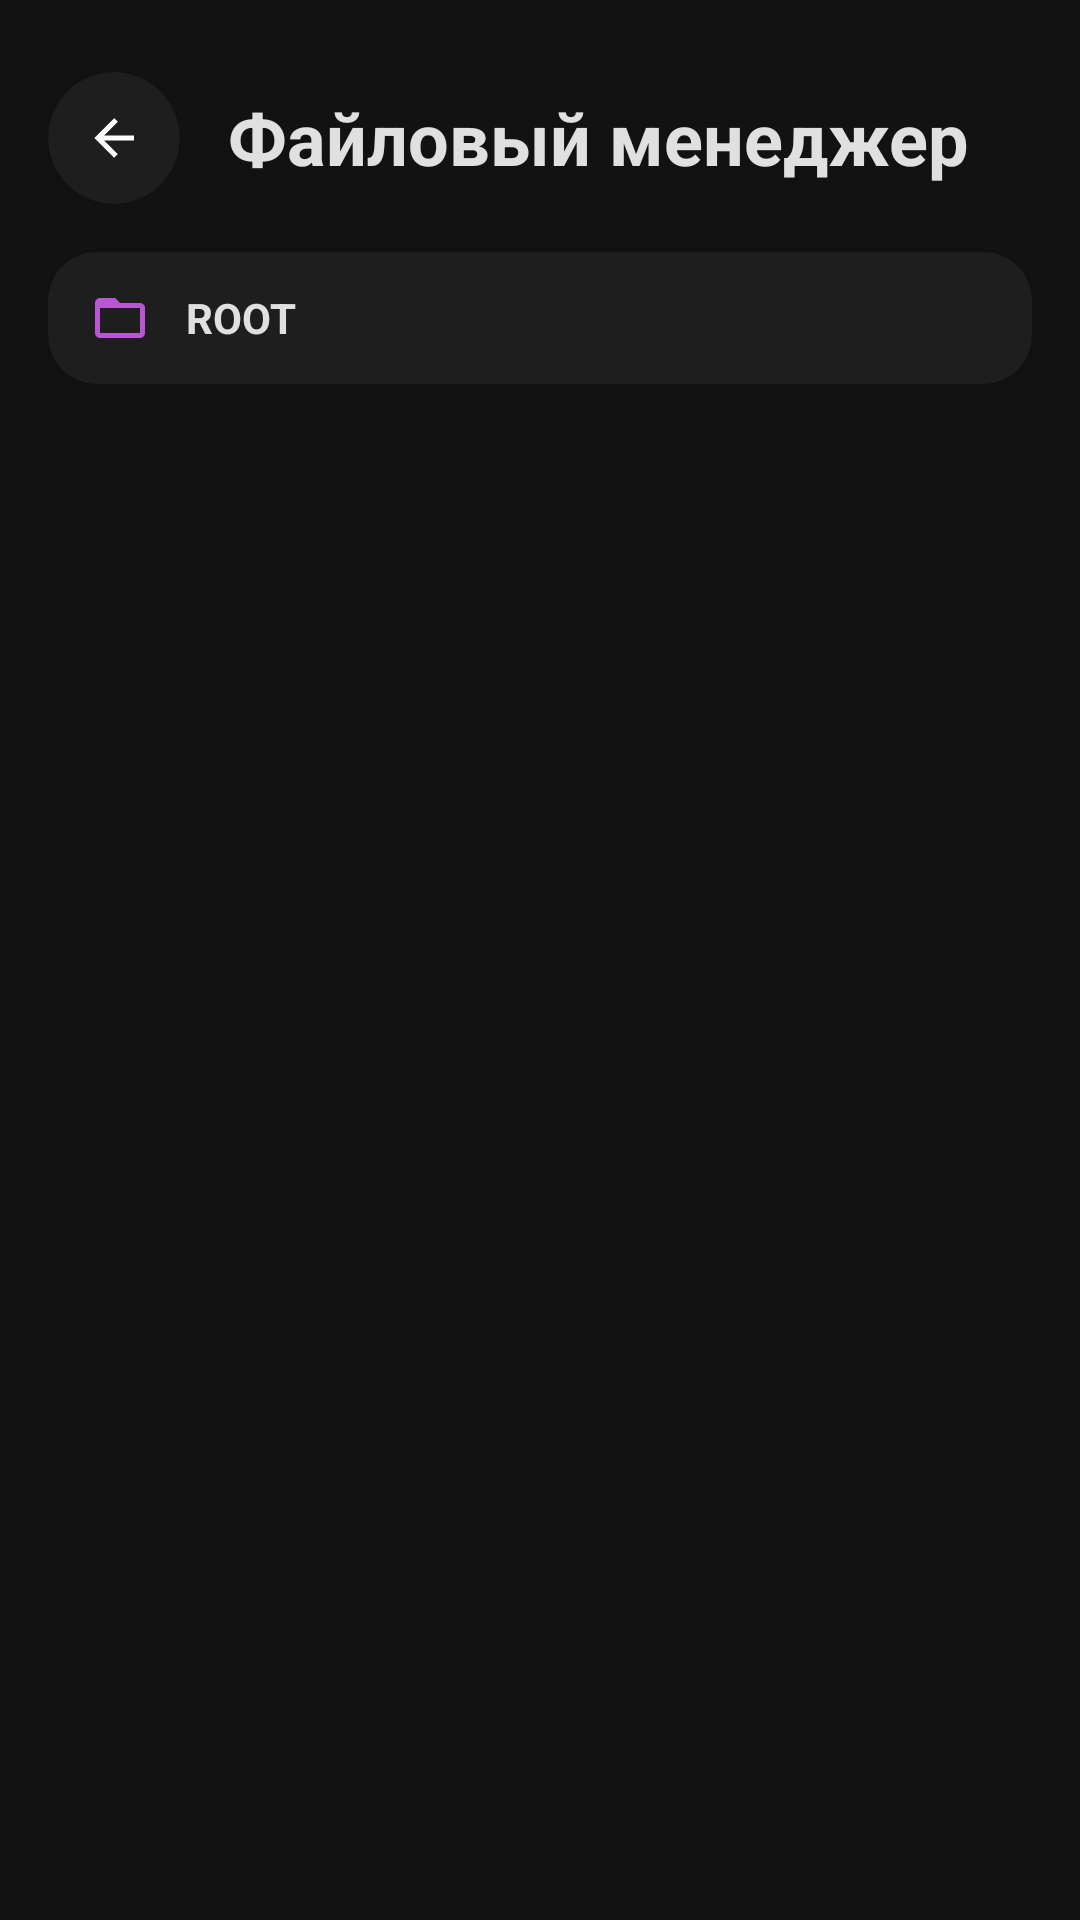

Reconstruct the res/layout file that produces this screen, plus the resources it refers to.
<!-- AndroidManifest.xml: application theme Theme.PC -->
<!-- res/layout/activity_file_manager.xml -->
<?xml version="1.0" encoding="utf-8"?>
<androidx.coordinatorlayout.widget.CoordinatorLayout
    xmlns:android="http://schemas.android.com/apk/res/android"
    xmlns:app="http://schemas.android.com/apk/res-auto"
    android:layout_width="match_parent"
    android:layout_height="match_parent"
    android:background="@color/dark_bg">

    <LinearLayout
        android:layout_width="match_parent"
        android:layout_height="match_parent"
        android:orientation="vertical"
        android:paddingHorizontal="16dp"
        android:paddingTop="16dp">

        
        <LinearLayout
            android:layout_width="match_parent"
            android:layout_height="wrap_content"
            android:orientation="horizontal"
            android:gravity="center_vertical"
            android:layout_marginBottom="16dp"
            android:layout_marginTop="8dp">

            <androidx.cardview.widget.CardView
                android:id="@+id/btn_back"
                android:layout_width="44dp"
                android:layout_height="44dp"
                app:cardBackgroundColor="@color/card_bg"
                app:cardCornerRadius="22dp"
                app:cardElevation="2dp"
                android:clickable="true"
                android:focusable="true"
                android:foreground="?android:attr/selectableItemBackground">

                <ImageView
                    android:layout_width="20dp"
                    android:layout_height="20dp"
                    android:layout_gravity="center"
                    android:src="@drawable/ic_back"
                    android:contentDescription="Назад" />
            </androidx.cardview.widget.CardView>

            <TextView
                android:id="@+id/tvHeaderTitle"
                android:layout_width="0dp"
                android:layout_height="wrap_content"
                android:layout_weight="1"
                android:layout_marginStart="16dp"
                android:text="Файловый менеджер"
                android:textColor="@color/text_white"
                android:textSize="24sp"
                android:textStyle="bold" />

            <androidx.cardview.widget.CardView
                android:id="@+id/btnUpload"
                android:layout_width="44dp"
                android:layout_height="44dp"
                app:cardBackgroundColor="@color/card_bg"
                app:cardCornerRadius="22dp"
                app:cardElevation="2dp"
                android:clickable="true"
                android:focusable="true"
                android:foreground="?android:attr/selectableItemBackground"
                android:visibility="gone">

                <ImageView
                    android:layout_width="22dp"
                    android:layout_height="22dp"
                    android:layout_gravity="center"
                    android:src="@drawable/ic_upload"
                    app:tint="?attr/colorPrimary"
                    android:contentDescription="Загрузить" />
            </androidx.cardview.widget.CardView>
        </LinearLayout>

        
        <androidx.cardview.widget.CardView
            android:layout_width="match_parent"
            android:layout_height="wrap_content"
            android:layout_marginBottom="16dp"
            app:cardBackgroundColor="@color/card_bg"
            app:cardCornerRadius="16dp"
            app:cardElevation="2dp">

            <LinearLayout
                android:layout_width="match_parent"
                android:layout_height="wrap_content"
                android:orientation="horizontal"
                android:paddingHorizontal="14dp"
                android:paddingVertical="12dp"
                android:gravity="center_vertical">

                <ImageView
                    android:layout_width="20dp"
                    android:layout_height="20dp"
                    android:src="@drawable/ic_folder"
                    app:tint="?attr/colorPrimary" />

                <TextView
                    android:id="@+id/tvCurrentPath"
                    android:layout_width="0dp"
                    android:layout_height="wrap_content"
                    android:layout_weight="1"
                    android:layout_marginStart="12dp"
                    android:text="ROOT"
                    android:textColor="@color/text_white"
                    android:textSize="14sp"
                    android:textStyle="bold"
                    android:maxLines="2"
                    android:ellipsize="end" />
            </LinearLayout>
        </androidx.cardview.widget.CardView>

        
        <androidx.recyclerview.widget.RecyclerView
            android:id="@+id/rvFiles"
            android:layout_width="match_parent"
            android:layout_height="0dp"
            android:layout_weight="1"
            android:clipToPadding="false"
            android:paddingBottom="96dp" />
    </LinearLayout>

    
    <androidx.cardview.widget.CardView
        android:id="@+id/progressBar"
        android:layout_width="wrap_content"
        android:layout_height="wrap_content"
        android:layout_gravity="center"
        app:cardBackgroundColor="#E61E1E1E"
        app:cardCornerRadius="20dp"
        app:cardElevation="8dp"
        android:visibility="gone">

        <LinearLayout
            android:layout_width="wrap_content"
            android:layout_height="wrap_content"
            android:orientation="vertical"
            android:gravity="center"
            android:paddingHorizontal="28dp"
            android:paddingVertical="24dp">

            <ProgressBar
                android:layout_width="40dp"
                android:layout_height="40dp"
                android:indeterminateTint="?attr/colorPrimary" />

            <TextView
                android:id="@+id/tvLoadingText"
                android:layout_width="wrap_content"
                android:layout_height="wrap_content"
                android:layout_marginTop="12dp"
                android:text="Загрузка..."
                android:textColor="@color/text_white"
                android:textSize="14sp"
                android:textStyle="bold" />
        </LinearLayout>
    </androidx.cardview.widget.CardView>

    
    <LinearLayout
        android:layout_width="wrap_content"
        android:layout_height="wrap_content"
        android:layout_gravity="bottom|end"
        android:layout_margin="20dp"
        android:orientation="horizontal"
        android:gravity="center_vertical">

        <com.google.android.material.floatingactionbutton.ExtendedFloatingActionButton
            android:id="@+id/fabDownload"
            android:layout_width="wrap_content"
            android:layout_height="wrap_content"
            android:layout_marginEnd="12dp"
            android:text="Скачать"
            android:textColor="#FFFFFF"
            app:icon="@drawable/ic_download"
            app:iconTint="#FFFFFF"
            app:backgroundTint="?attr/colorPrimary"
            app:elevation="6dp"
            android:visibility="gone" />

        <com.google.android.material.floatingactionbutton.ExtendedFloatingActionButton
            android:id="@+id/fabAction"
            android:layout_width="wrap_content"
            android:layout_height="wrap_content"
            android:text="Копировать"
            android:textColor="#FFFFFF"
            app:icon="@drawable/ic_copy"
            app:iconTint="#FFFFFF"
            app:backgroundTint="?attr/colorPrimary"
            app:elevation="6dp"
            android:visibility="gone" />
    </LinearLayout>

</androidx.coordinatorlayout.widget.CoordinatorLayout>
<!-- resources referenced by this layout -->
<resources>
  <color name="card_bg">#1E1E1E</color>
  <color name="dark_bg">#121212</color>
  <color name="text_white">#E0E0E0</color>
  <!-- drawable ic_back (drawable) -->
  <vector xmlns:android="http://schemas.android.com/apk/res/android"
      android:width="24dp"
      android:height="24dp"
      android:viewportWidth="24"
      android:viewportHeight="24">
      <path
          android:fillColor="#FFFFFF"
          android:pathData="M20,11V13H8L13.5,18.5L12.08,19.92L4.16,12L12.08,4.08L13.5,5.5L8,11H20Z"/>
  </vector>
  <!-- drawable ic_copy (drawable) -->
  <vector xmlns:android="http://schemas.android.com/apk/res/android"
      android:width="24dp"
      android:height="24dp"
      android:viewportWidth="24"
      android:viewportHeight="24">
    <path
        android:fillColor="#FFFFFFFF"
        android:pathData="M16,1H4C2.9,1 2,1.9 2,3v14h2V3h12V1zM19,5H8C6.9,5 6,5.9 6,7v14c0,1.1 0.9,2 2,2h11c1.1,0 2,-0.9 2,-2V7c0,-1.1 -0.9,-2 -2,-2zM19,21H8V7h11v14z"/>
  </vector>
  <!-- drawable ic_download (drawable) -->
  <vector xmlns:android="http://schemas.android.com/apk/res/android"
      android:width="24dp"
      android:height="24dp"
      android:viewportWidth="24"
      android:viewportHeight="24">
    <path
        android:fillColor="#FFFFFFFF"
        android:pathData="M19,9h-4L15,3L9,3v6L5,9l7,7 7,-7zM5,18v2h14v-2L5,18z"/>
  </vector>
  <!-- drawable ic_folder (drawable) -->
  <vector xmlns:android="http://schemas.android.com/apk/res/android"
      android:width="24dp"
      android:height="24dp"
      android:viewportWidth="24"
      android:viewportHeight="24">
    <path
        android:fillColor="#FFFFFFFF"
        android:pathData="M20,6h-8l-2,-2L4,4C2.9,4 2.01,4.9 2.01,6L2,18c0,1.1 0.9,2 2,2h16c1.1,0 2,-0.9 2,-2L22,8c0,-1.1 -0.9,-2 -2,-2zM20,18L4,18V8h16v10z"/>
  </vector>
  <!-- drawable ic_upload (drawable) -->
  <vector xmlns:android="http://schemas.android.com/apk/res/android"
      android:width="24dp"
      android:height="24dp"
      android:viewportWidth="24"
      android:viewportHeight="24">
    <path
        android:fillColor="#FFFFFFFF"
        android:pathData="M9,16h6v-6h4l-7,-7 -7,7h4v6zM5,18h14v2L5,20v-2z"/>
  </vector>
  <style name="Theme.PC" parent="Base.Theme.PC" />
  <color name="purple">#BA55D3</color>
  <style name="CustomAlertDialogTheme" parent="ThemeOverlay.Material3.MaterialAlertDialog">
          <item name="colorSurface">@color/card_bg</item>
          <item name="colorSurfaceVariant">@color/card_bg</item>
          <item name="colorSurfaceContainer">@color/card_bg</item>
          <item name="colorSurfaceContainerLow">@color/card_bg</item>
          <item name="colorSurfaceContainerHigh">@color/card_bg</item>
          <item name="colorSurfaceContainerHighest">@color/card_bg</item>
          <item name="elevationOverlayEnabled">false</item>
          <item name="android:backgroundTint">@color/card_bg</item>
          <item name="android:colorBackgroundFloating">@color/card_bg</item>
          <item name="shapeAppearanceCornerLarge">@style/DialogCornerRadius</item>
          <item name="android:textColorPrimary">@color/text_white</item>
      </style>
  <style name="DialogCornerRadius" parent="ShapeAppearance.Material3.LargeComponent">
          <item name="cornerSize">20dp</item>
      </style>
</resources>
